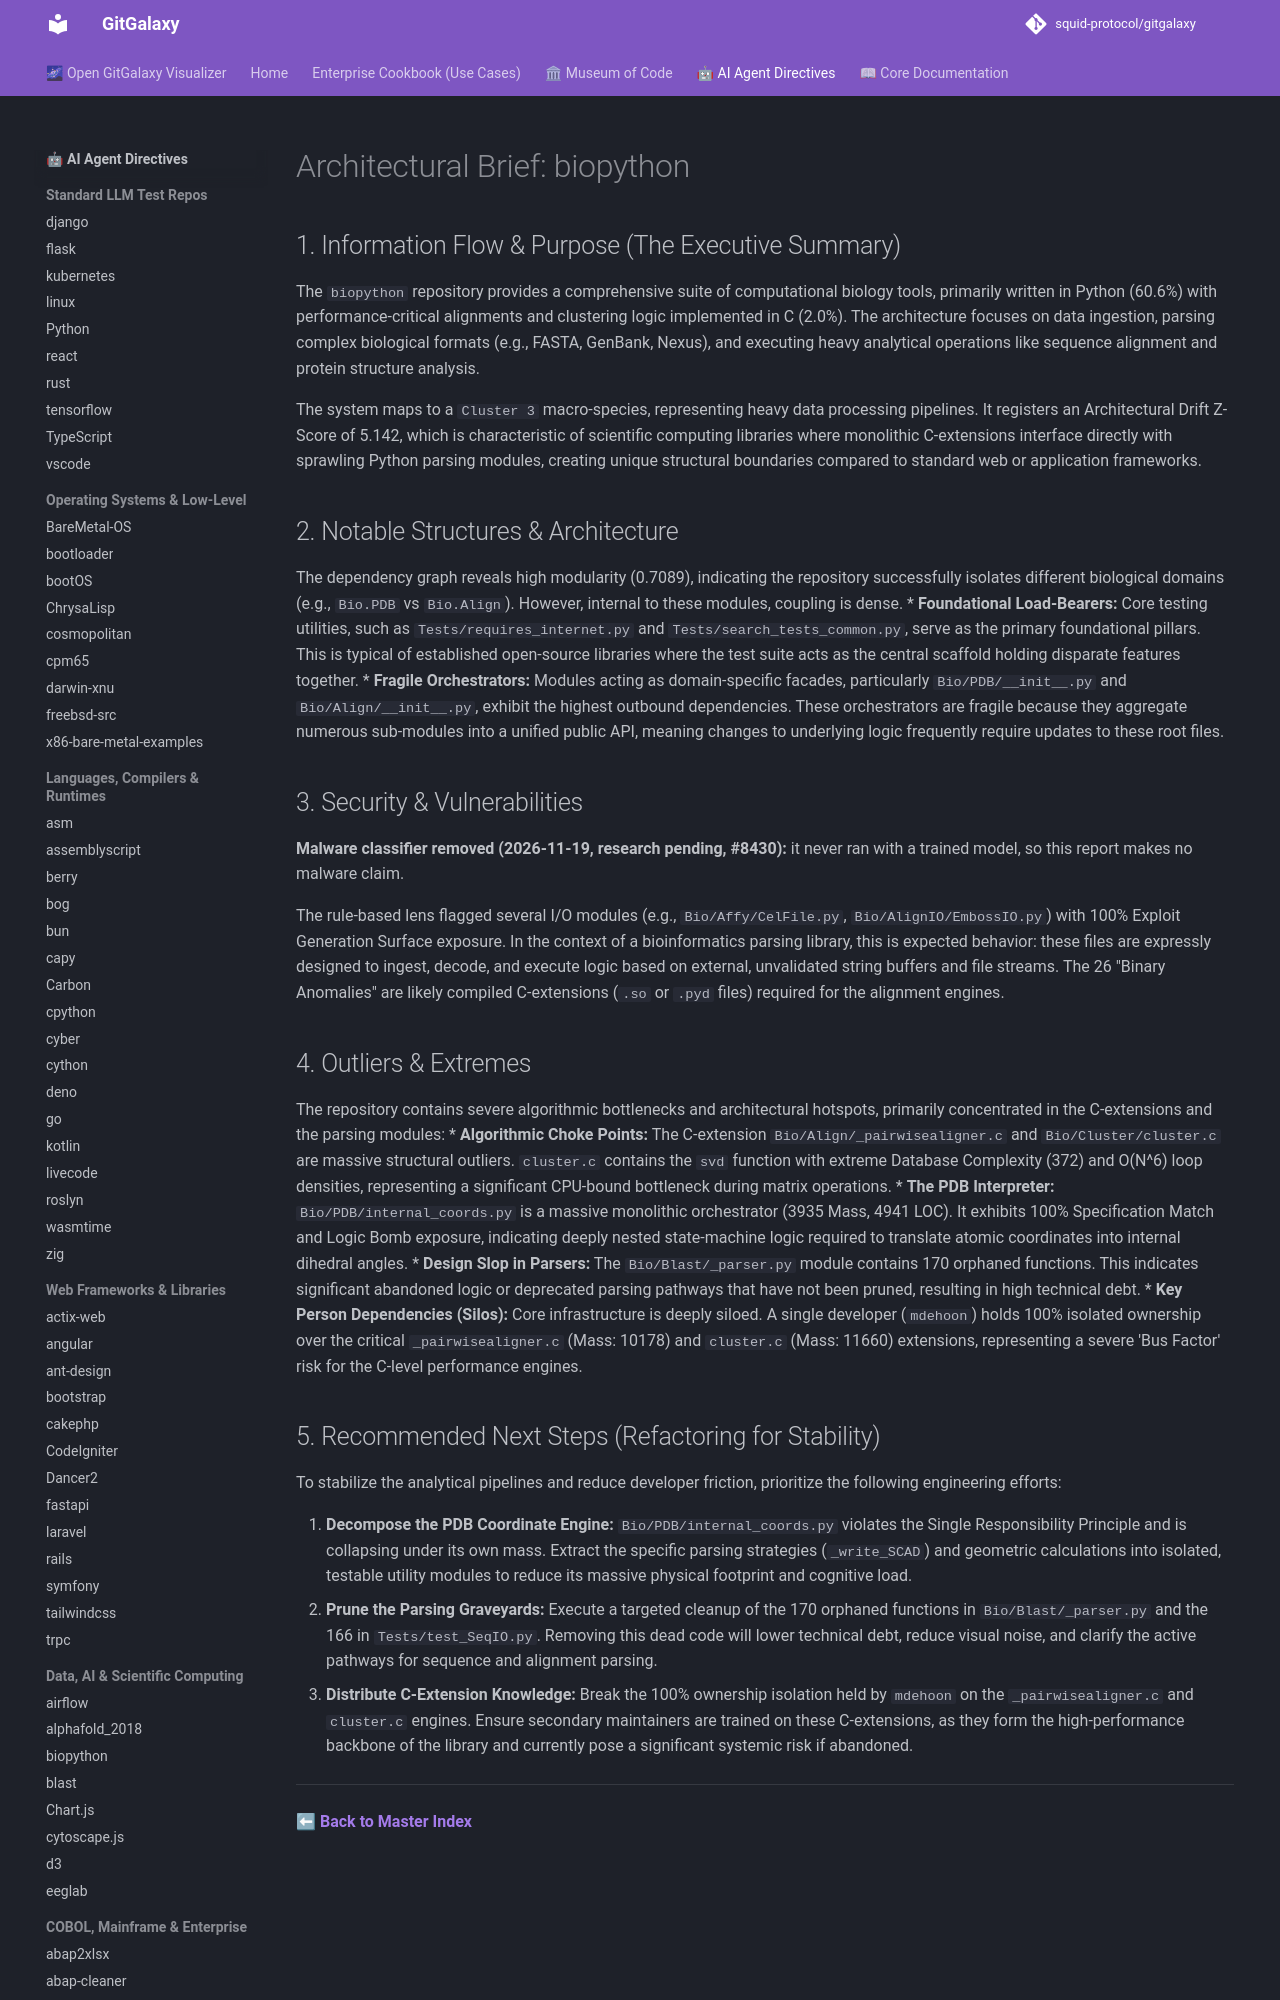

repository: squid-protocol/gitgalaxy · page: LLM-reports/biopython_llm_report/index.html · generator: mkdocs

---
description: "The `biopython` repository provides a comprehensive suite of computational biology tools, primarily written in Python (60.6%) with performance-critical..."
---
# Architectural Brief: biopython

## 1. Information Flow & Purpose (The Executive Summary)
The `biopython` repository provides a comprehensive suite of computational biology tools, primarily written in Python (60.6%) with performance-critical alignments and clustering logic implemented in C (2.0%). The architecture focuses on data ingestion, parsing complex biological formats (e.g., FASTA, GenBank, Nexus), and executing heavy analytical operations like sequence alignment and protein structure analysis.

The system maps to a `Cluster 3` macro-species, representing heavy data processing pipelines. It registers an Architectural Drift Z-Score of 5.142, which is characteristic of scientific computing libraries where monolithic C-extensions interface directly with sprawling Python parsing modules, creating unique structural boundaries compared to standard web or application frameworks.

## 2. Notable Structures & Architecture
The dependency graph reveals high modularity (0.7089), indicating the repository successfully isolates different biological domains (e.g., `Bio.PDB` vs `Bio.Align`). However, internal to these modules, coupling is dense.
* **Foundational Load-Bearers:** Core testing utilities, such as `Tests/requires_internet.py` and `Tests/search_tests_common.py`, serve as the primary foundational pillars. This is typical of established open-source libraries where the test suite acts as the central scaffold holding disparate features together.
* **Fragile Orchestrators:** Modules acting as domain-specific facades, particularly `Bio/PDB/__init__.py` and `Bio/Align/__init__.py`, exhibit the highest outbound dependencies. These orchestrators are fragile because they aggregate numerous sub-modules into a unified public API, meaning changes to underlying logic frequently require updates to these root files.
